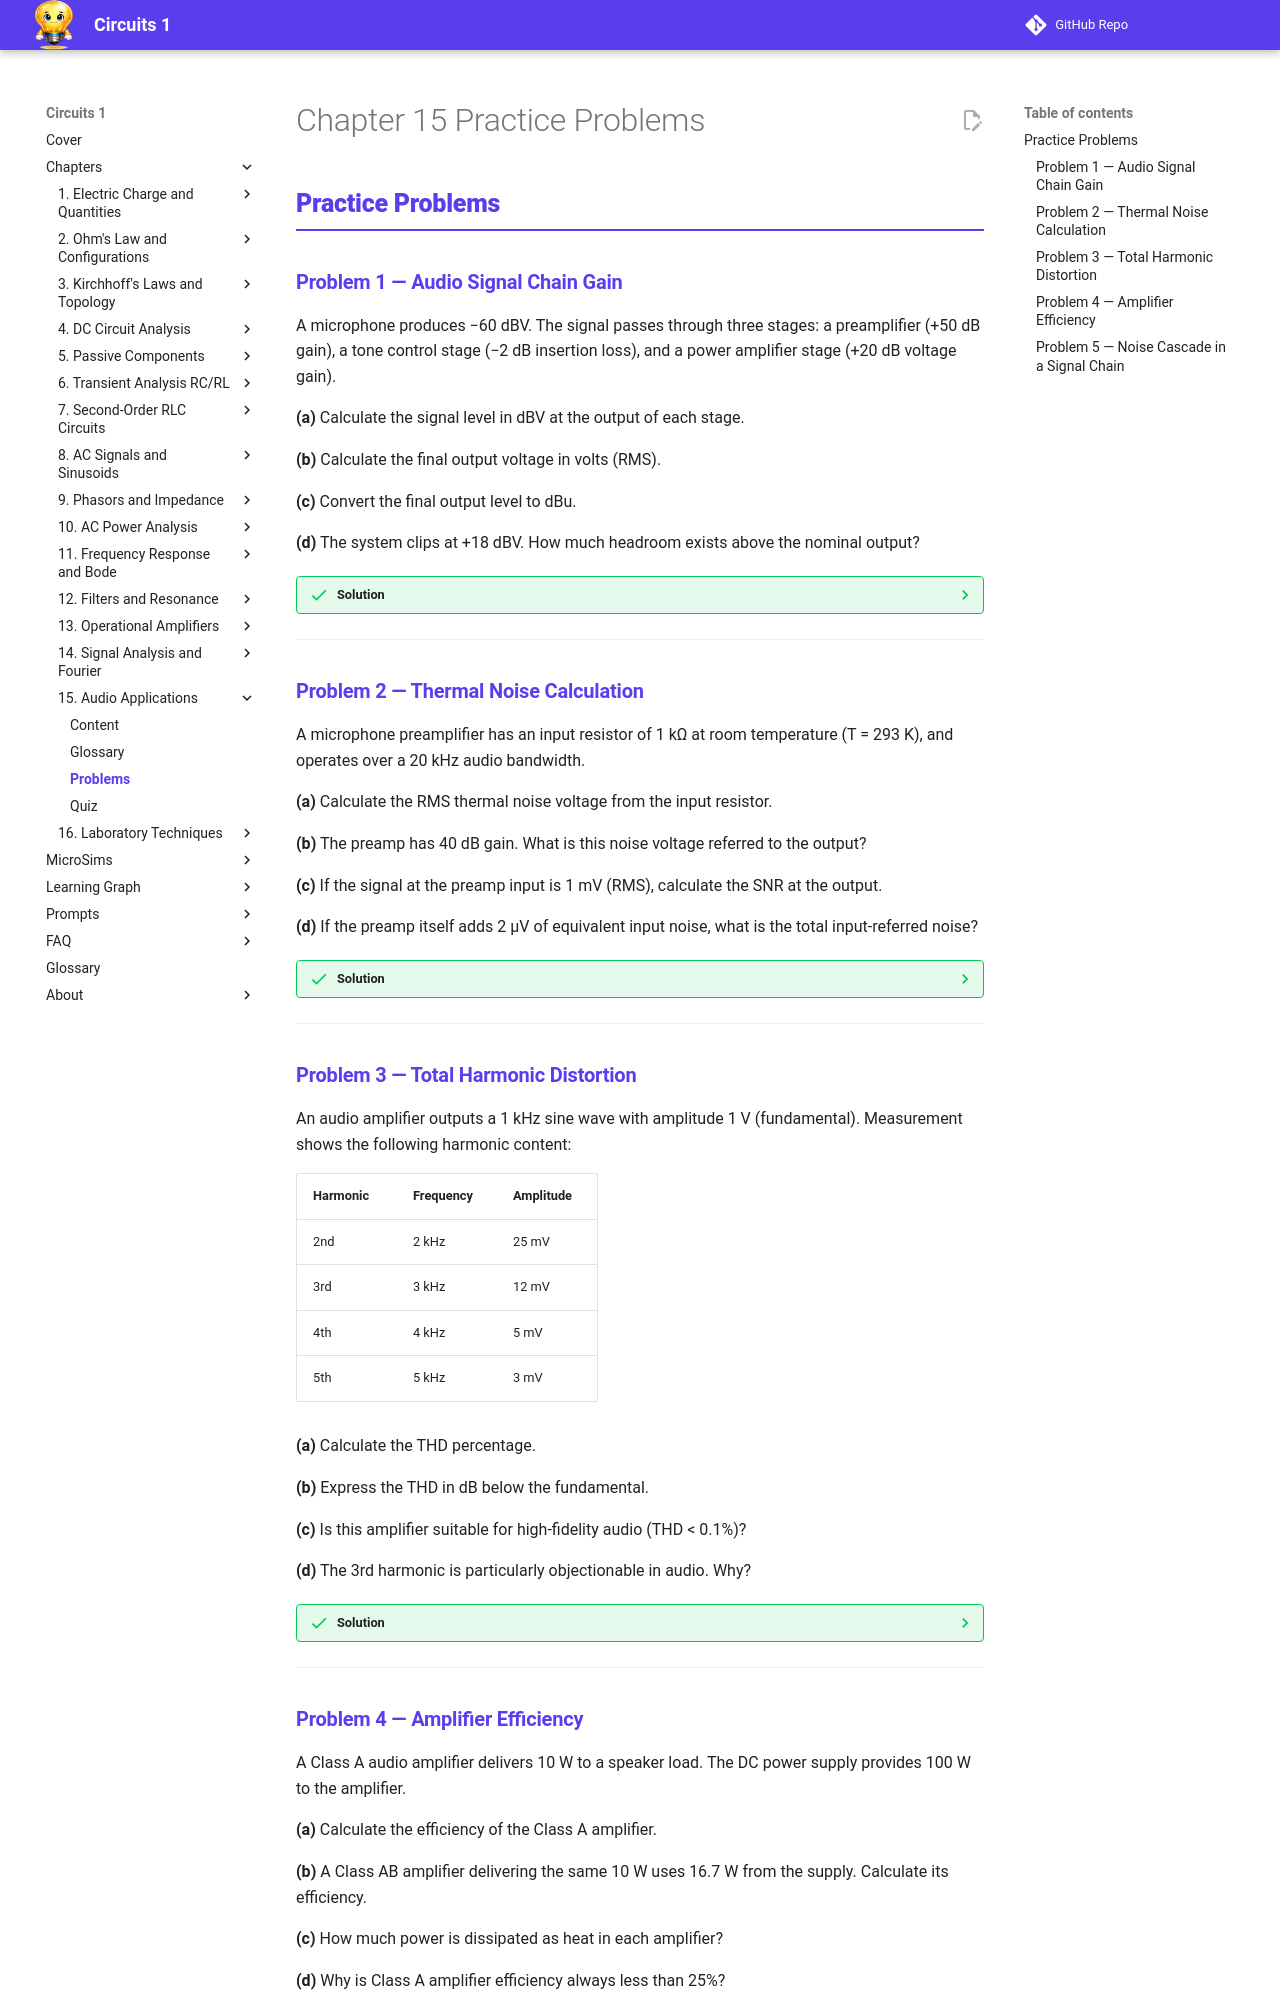

repository: dmccreary/circuits · page: chapters/15-audio-applications/problems/index.html · generator: mkdocs

---
title: Chapter 15 Practice Problems — Audio Applications and Amplifiers
description: Practice problems with solutions for Chapter 15 covering audio signal chains, SNR, noise, THD, and amplifier classes
---

<div class="unit1-styled" markdown>

# Chapter 15 Practice Problems

## Practice Problems

### Problem 1 — Audio Signal Chain Gain

A microphone produces −60 dBV. The signal passes through three stages: a preamplifier (+50 dB gain), a tone control stage (−2 dB insertion loss), and a power amplifier stage (+20 dB voltage gain).

**(a)** Calculate the signal level in dBV at the output of each stage.

**(b)** Calculate the final output voltage in volts (RMS).

**(c)** Convert the final output level to dBu.

**(d)** The system clips at +18 dBV. How much headroom exists above the nominal output?

??? success "Solution"
    **(a)** Signal levels at each stage:

    - After preamp: \(-60 + 50 = -10\text{ dBV}\) (line level, approximately 316 mV)
    - After tone control: \(-10 + (-2) = -12\text{ dBV}\)
    - After power amp stage: \(-12 + 20 = +8\text{ dBV}\)

    **(b)** Final output voltage:

    \[V_{out} = 10^{8/20} = 10^{0.4} = 2.51\text{ V RMS}\]

    **(c)** Convert to dBu: \(\text{dBu} = \text{dBV} + 2.218 = 8 + 2.218 = 10.22\text{ dBu}\)

    **(d)** Headroom above nominal output:

    \[\text{Headroom} = 18 - 8 = 10\text{ dB}\]

---

### Problem 2 — Thermal Noise Calculation

A microphone preamplifier has an input resistor of 1 kΩ at room temperature (T = 293 K), and operates over a 20 kHz audio bandwidth.

**(a)** Calculate the RMS thermal noise voltage from the input resistor.

**(b)** The preamp has 40 dB gain. What is this noise voltage referred to the output?

**(c)** If the signal at the preamp input is 1 mV (RMS), calculate the SNR at the output.

**(d)** If the preamp itself adds 2 μV of equivalent input noise, what is the total input-referred noise?

??? success "Solution"
    **(a)** Thermal noise: \(V_n = \sqrt{4kTRB}\)

    \[V_n = \sqrt{4 \times 1.38\times10^{-23} \times 293 \times 1000 \times 20{,}000}\]
    \[= \sqrt{4 \times 1.38\times10^{-23} \times 293 \times 2\times10^7}\]
    \[= \sqrt{3.234\times10^{-13}} = 5.69\times10^{-7}\text{ V} = 0.569\text{ μV RMS}\]

    **(b)** After 40 dB gain (voltage ratio = 100):

    \[V_{n,out} = 100 \times 0.569\text{ μV} = 56.9\text{ μV RMS}\]

    **(c)** Input signal = 1 mV = 1000 μV. Input noise = 0.569 μV. SNR at output (same as input, since gain applies to both equally):

    \[\text{SNR} = 20\log_{10}\left(\frac{1000}{0.569}\right) = 20\log_{10}(1757) = 64.9\text{ dB}\]

    **(d)** Total input-referred noise (sum in quadrature since uncorrelated):

    \[V_{n,total} = \sqrt{(0.569)^2 + (2)^2} = \sqrt{0.324 + 4} = \sqrt{4.324} = 2.08\text{ μV}\]

    The amplifier's own noise dominates over the resistor thermal noise.

---

### Problem 3 — Total Harmonic Distortion

An audio amplifier outputs a 1 kHz sine wave with amplitude 1 V (fundamental). Measurement shows the following harmonic content:

| Harmonic | Frequency | Amplitude |
|----------|-----------|-----------|
| 2nd | 2 kHz | 25 mV |
| 3rd | 3 kHz | 12 mV |
| 4th | 4 kHz | 5 mV |
| 5th | 5 kHz | 3 mV |

**(a)** Calculate the THD percentage.

**(b)** Express the THD in dB below the fundamental.

**(c)** Is this amplifier suitable for high-fidelity audio (THD < 0.1%)?

**(d)** The 3rd harmonic is particularly objectionable in audio. Why?

??? success "Solution"
    **(a)** THD calculation:

    \[\text{THD} = \frac{\sqrt{V_2^2 + V_3^2 + V_4^2 + V_5^2}}{V_1} \times 100\%\]
    \[= \frac{\sqrt{25^2 + 12^2 + 5^2 + 3^2}}{1000}\text{ mV/mV} \times 100\%\]
    \[= \frac{\sqrt{625 + 144 + 25 + 9}}{1000} \times 100\% = \frac{\sqrt{803}}{1000} \times 100\% = \frac{28.3}{1000} \times 100\% = 2.83\%\]

    **(b)** THD in dB: \(20\log_{10}(0.0283) = 20 \times (-1.548) = -30.9\text{ dB}\) below the fundamental.

    **(c)** 2.83% THD far exceeds the 0.1% threshold for high-fidelity audio. This amplifier would produce audibly colored, distorted sound and is not suitable for high-fidelity applications.

    **(d)** The 3rd harmonic (at 3× the fundamental) falls on the musical interval of an octave-plus-fifth above the fundamental. While some harmonic distortion can be masked or even preferred (even harmonics in vacuum tube amps), odd harmonics (3rd, 5th) create musically dissonant intervals that clash with the original signal, producing a harsh, buzzy character.

---
